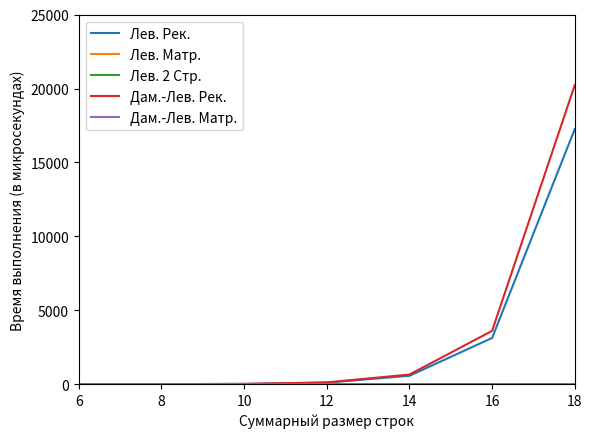

Recreate this plot in Python.
import matplotlib.pyplot as plt
x = [6, 8, 10, 12, 14, 16, 18]
y1 = [1.31, 3.79, 19.92, 106.72, 571.67, 3128.63, 17262.44]
y2 = [0.30, 0.41, 0.66, 0.82, 1.13, 1.50, 1.73]
y3 = [0.28, 0.38, 0.63, 0.81, 1.06, 1.30, 1.59]
y4 = [0.79, 4.34, 23.21, 122.97, 654.56, 3609.66, 20235.26]
y5 = [0.31, 0.47, 0.66, 1.02, 1.27, 1.76, 2.43]
# Построение графика
plt.xlabel("Суммарный размер строк")
plt.ylabel("Время выполнения (в микросекундах)")
plt.plot(x, y1, label = "Лев. Рек.")
plt.plot(x, y2, label = "Лев. Матр.")
plt.plot(x, y3, label = "Лев. 2 Стр.")
plt.plot(x, y4, label = "Дам.-Лев. Рек.")
plt.plot(x, y5, label = "Дам.-Лев. Матр.")
plt.axis([6, 18, 0, 25000])
plt.legend()
plt.show()
